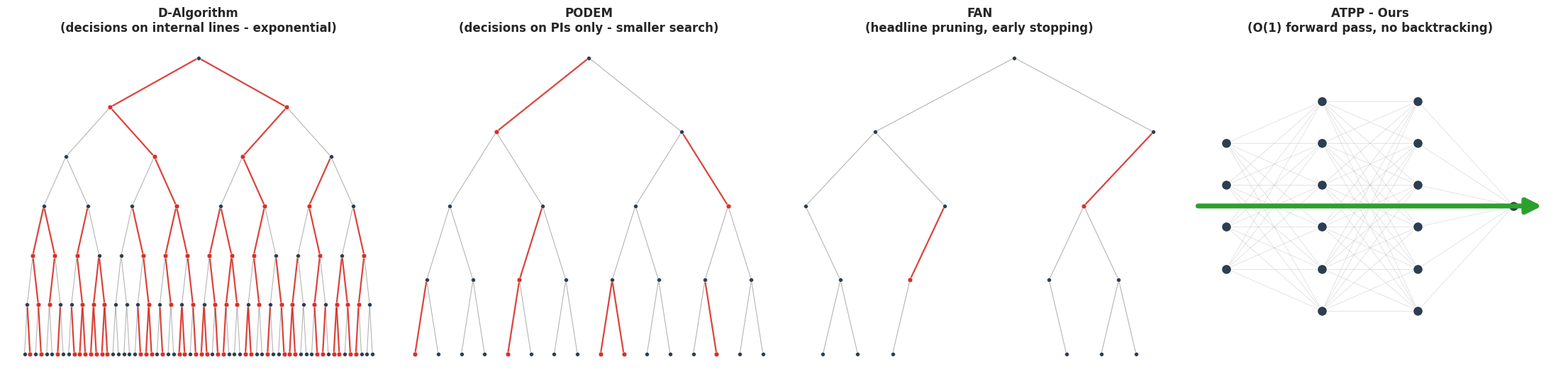

The matplotlib source for this figure:
import numpy as np
import matplotlib.pyplot as plt
from matplotlib.patches import FancyArrowPatch
import seaborn as sns

sns.set_style("white")
plt.rcParams.update({"font.family": "DejaVu Sans", "font.size": 11})

rng = np.random.default_rng(7)


def make_binary_tree(depth, width=8.0, prune_prob=0.0):
    """Balanced (optionally pruned) binary tree.
    Returns: {node_id: (x, y)}, [(parent, child), ...]."""
    positions = {0: (width / 2, 0)}
    edges = []
    nid = 1
    current = [(0, width / 2)]
    for d in range(1, depth + 1):
        nxt = []
        offset = width / (2 ** (d + 1))
        for parent_id, parent_x in current:
            for direction in (-1, 1):
                if prune_prob > 0 and d >= 2 and rng.random() < prune_prob:
                    continue
                cx = parent_x + direction * offset
                positions[nid] = (cx, -d)
                edges.append((parent_id, nid))
                nxt.append((nid, cx))
                nid += 1
        current = nxt
    return positions, edges


def draw_tree(ax, positions, edges, red_frac, title):
    red_edges = set()
    if red_frac > 0 and edges:
        n_red = max(1, int(len(edges) * red_frac))
        red_edges = set(rng.choice(len(edges), size=n_red, replace=False).tolist())

    for i, (a, b) in enumerate(edges):
        xs = [positions[a][0], positions[b][0]]
        ys = [positions[a][1], positions[b][1]]
        if i in red_edges:
            ax.plot(xs, ys, color="#d73027", linewidth=1.6, alpha=0.9, zorder=2)
        else:
            ax.plot(xs, ys, color="#777777", linewidth=0.8, alpha=0.55, zorder=1)

    red_nodes = {b for i, (a, b) in enumerate(edges) if i in red_edges}
    for nid, (x, y) in positions.items():
        if nid in red_nodes:
            ax.scatter([x], [y], s=24, c="#d73027",
                       edgecolors="white", linewidth=0.4, zorder=3)
        else:
            ax.scatter([x], [y], s=18, c="#2c3e50",
                       edgecolors="white", linewidth=0.4, zorder=3)

    ax.set_title(title, fontsize=12, fontweight="bold", pad=12)
    ax.set_xticks([]); ax.set_yticks([])
    for s in ax.spines.values():
        s.set_visible(False)


def draw_neural_net(ax, layer_sizes, title):
    n_layers = len(layer_sizes)
    h_spacing, v_spacing = 1.1, 0.45
    pos = {}
    for li, size in enumerate(layer_sizes):
        y_top = (size - 1) * v_spacing / 2
        for ni in range(size):
            pos[(li, ni)] = (li * h_spacing, y_top - ni * v_spacing)

    for li in range(n_layers - 1):
        for ni in range(layer_sizes[li]):
            for nj in range(layer_sizes[li + 1]):
                a = pos[(li, ni)]
                b = pos[(li + 1, nj)]
                ax.plot([a[0], b[0]], [a[1], b[1]],
                        color="#bbbbbb", linewidth=0.5, alpha=0.55, zorder=1)

    for (li, ni), (x, y) in pos.items():
        ax.scatter([x], [y], s=110, c="#2c3e50",
                   edgecolors="white", linewidth=1.4, zorder=2)

    x_min = -0.35
    x_max = (n_layers - 1) * h_spacing + 0.35
    arrow = FancyArrowPatch((x_min, 0), (x_max, 0),
                            arrowstyle="-|>", mutation_scale=32,
                            color="#2ca02c", linewidth=5.0, zorder=4)
    ax.add_patch(arrow)

    ax.set_xlim(x_min - 0.2, x_max + 0.2)
    y_pad = max(layer_sizes) * v_spacing / 2 + 0.4
    ax.set_ylim(-y_pad, y_pad)
    ax.set_title(title, fontsize=12, fontweight="bold", pad=12)
    ax.set_xticks([]); ax.set_yticks([])
    for s in ax.spines.values():
        s.set_visible(False)


fig, axes = plt.subplots(1, 4, figsize=(22, 5.2), constrained_layout=True)

# 1. D-Algorithm - deep, dense, heavy backtracking
pos1, edg1 = make_binary_tree(depth=6, width=8.0)
draw_tree(axes[0], pos1, edg1, red_frac=0.55,
          title="D-Algorithm\n(decisions on internal lines - exponential)")

# 2. PODEM - shallower (PI-only decisions)
pos2, edg2 = make_binary_tree(depth=4, width=8.0)
draw_tree(axes[1], pos2, edg2, red_frac=0.28,
          title="PODEM\n(decisions on PIs only - smaller search)")

# 3. FAN - pruned tree, headline early stopping
pos3, edg3 = make_binary_tree(depth=4, width=8.0, prune_prob=0.35)
draw_tree(axes[2], pos3, edg3, red_frac=0.15,
          title="FAN\n(headline pruning, early stopping)")

# 4. ATPP (Ours) - NN with single forward-pass arrow
draw_neural_net(axes[3], layer_sizes=(4, 6, 6, 1),
                title="ATPP - Ours\n(O(1) forward pass, no backtracking)")

plt.savefig("atpg_search_complexity.png", dpi=300, bbox_inches="tight")
plt.close(fig)
print("Saved: atpg_search_complexity.png")
